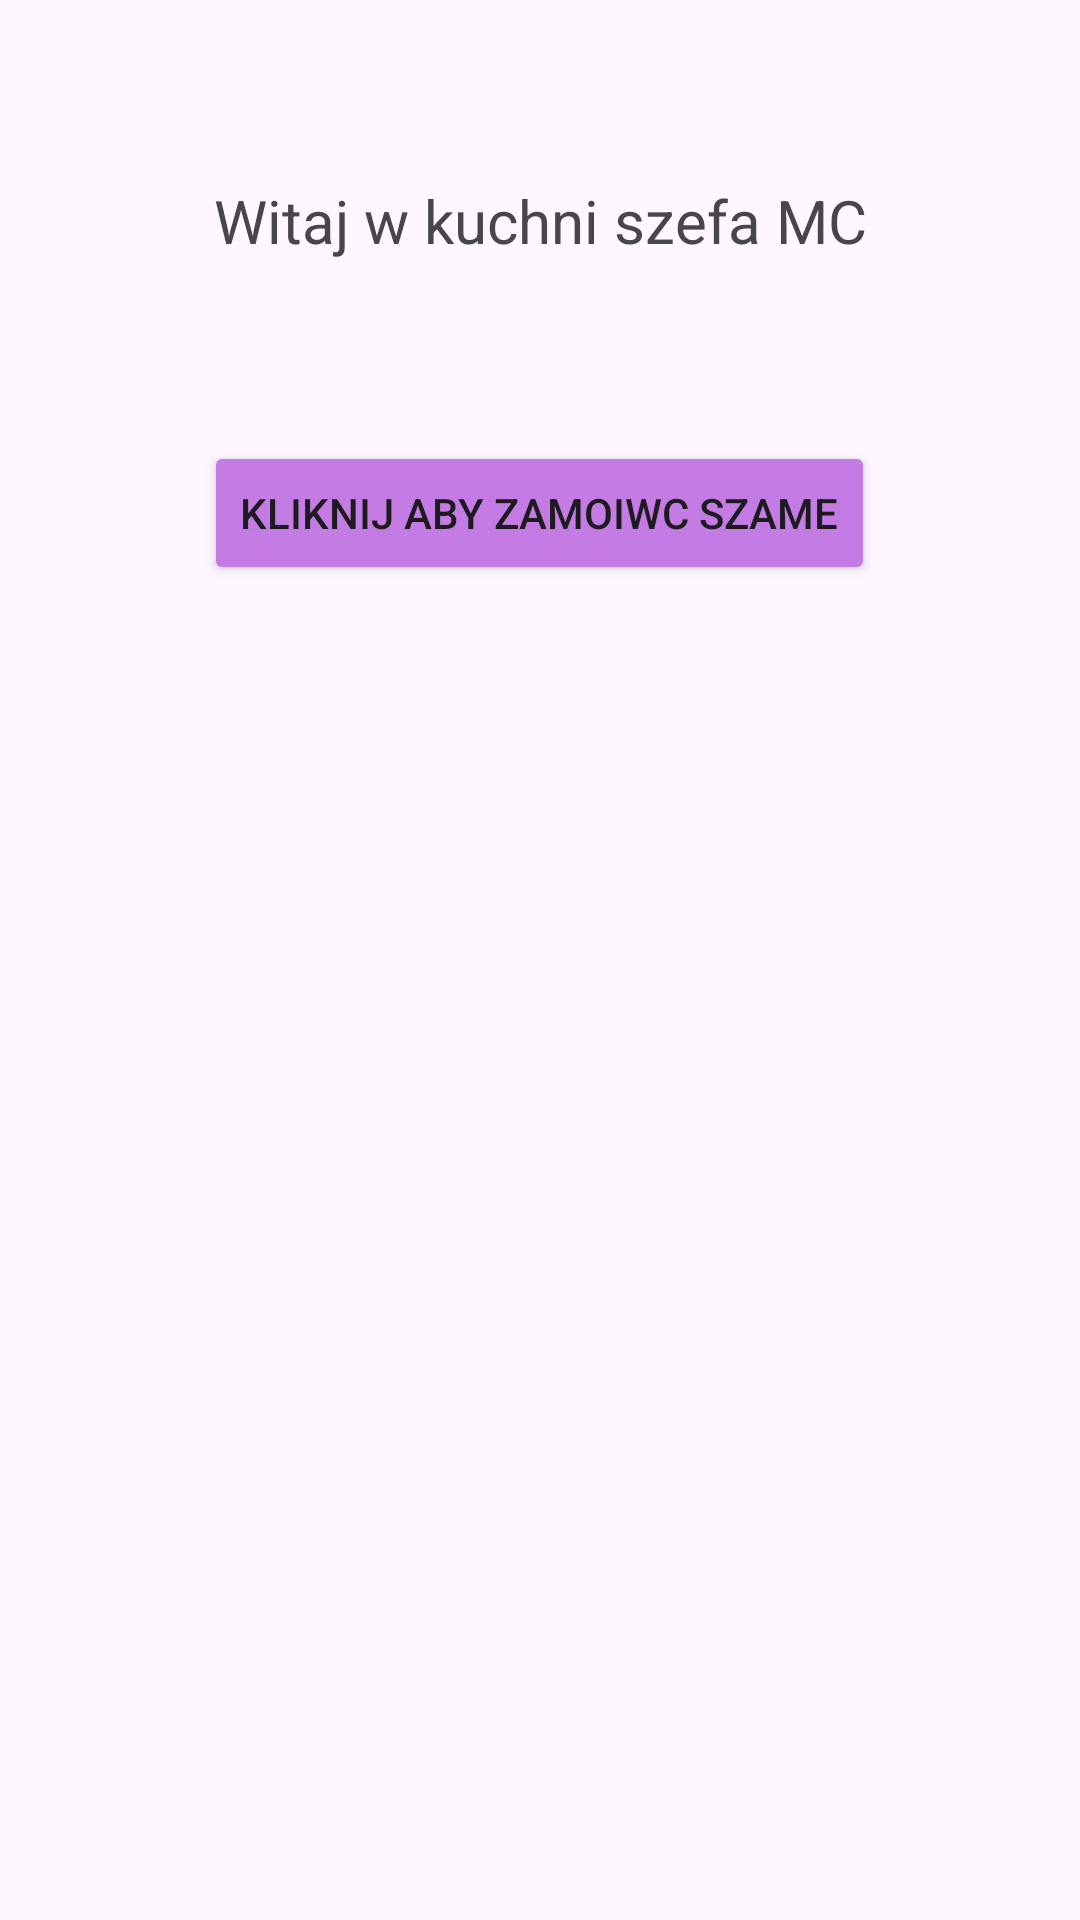

Android layout source for this screen:
<!-- AndroidManifest.xml: application theme Theme.PolskaGurom -->
<!-- res/layout/fragment_start.xml -->
<?xml version="1.0" encoding="utf-8"?>
<LinearLayout xmlns:android="http://schemas.android.com/apk/res/android"
    xmlns:tools="http://schemas.android.com/tools"
    android:layout_width="match_parent"
    android:layout_height="match_parent"
    tools:context=".StartFragment"
    android:orientation="vertical">

    
    <TextView
        android:layout_width="match_parent"
        android:layout_height="wrap_content"
        android:text="Witaj w kuchni szefa MC"
        android:textSize="20sp"
        android:layout_margin="60sp"
        android:gravity="center"/>

    <Button
        android:id="@+id/guzikStart"
        android:layout_width="wrap_content"
        android:layout_height="wrap_content"
        android:text="Kliknij aby zamoiwc szame"
        android:layout_gravity="center"
        android:backgroundTint="#C47BE4"/>

</LinearLayout>
<!-- resources referenced by this layout -->
<resources>
  <style name="Theme.PolskaGurom" parent="Base.Theme.PolskaGurom" />
  <style name="Base.Theme.PolskaGurom" parent="Theme.Material3.DayNight.NoActionBar">
          
          
      </style>
</resources>
